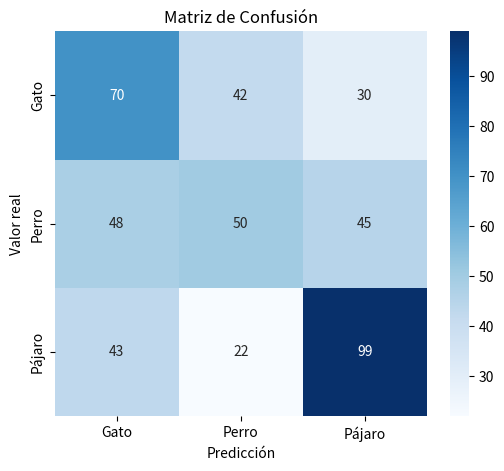

Source code (Python):
import matplotlib.pyplot as plt
import seaborn as sns
import numpy as np
import pandas as pd

# Clases del modelo (ejemplo: 3 categorías)
clases = ["Gato", "Perro", "Pájaro"]

# Creamos una matriz de confusión ficticia
matriz_confusion = np.zeros((3, 3))

# Llenamos la matriz con valores aleatorios (pero más altos en la diagonal para simular buen desempeño)
for i in range(3):
    for j in range(3):
        matriz_confusion[i][j] = np.random.randint(5, 50) if i != j else np.random.randint(50, 100)

# Convertimos a DataFrame para mejor visualización
df_matriz = pd.DataFrame(matriz_confusion, index=clases, columns=clases)

# Visualización con mapa de calor
plt.figure(figsize=(6,5))
sns.heatmap(df_matriz, annot=True, cmap="Blues", fmt=".0f")
plt.xlabel("Predicción")
plt.ylabel("Valor real")
plt.title("Matriz de Confusión")
plt.show()
